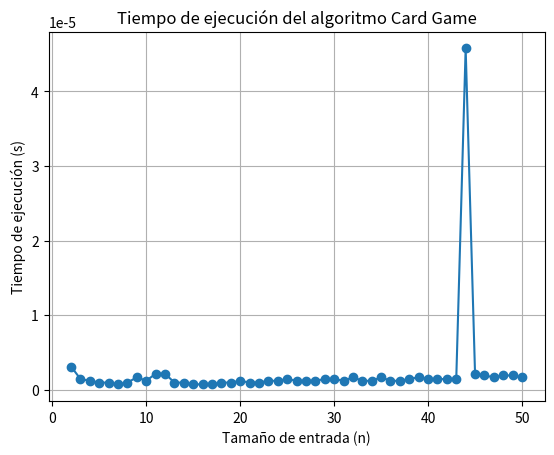

Write the Python code that produced this figure.
import time
import matplotlib.pyplot as plt
import random

def ganador_cartas(n, distribucion):
    # Algoritmo iterativo simplificado
    cartas_A = sum(1 for c in distribucion if c == 'A')
    cartas_B = n - cartas_A
    if cartas_A > cartas_B:
        return "Alice"
    else:
        return "Bob"

n_values = list(range(2, 51))
tiempos = []

for n in n_values:
    distribucion = ['A'] * (n // 2) + ['B'] * (n - n // 2)
    random.shuffle(distribucion)
    inicio = time.time()
    ganador_cartas(n, distribucion)
    fin = time.time()
    tiempos.append(fin - inicio)

plt.plot(n_values, tiempos, marker='o')
plt.xlabel("Tamaño de entrada (n)")
plt.ylabel("Tiempo de ejecución (s)")
plt.title("Tiempo de ejecución del algoritmo Card Game")
plt.grid(True)
plt.show()
